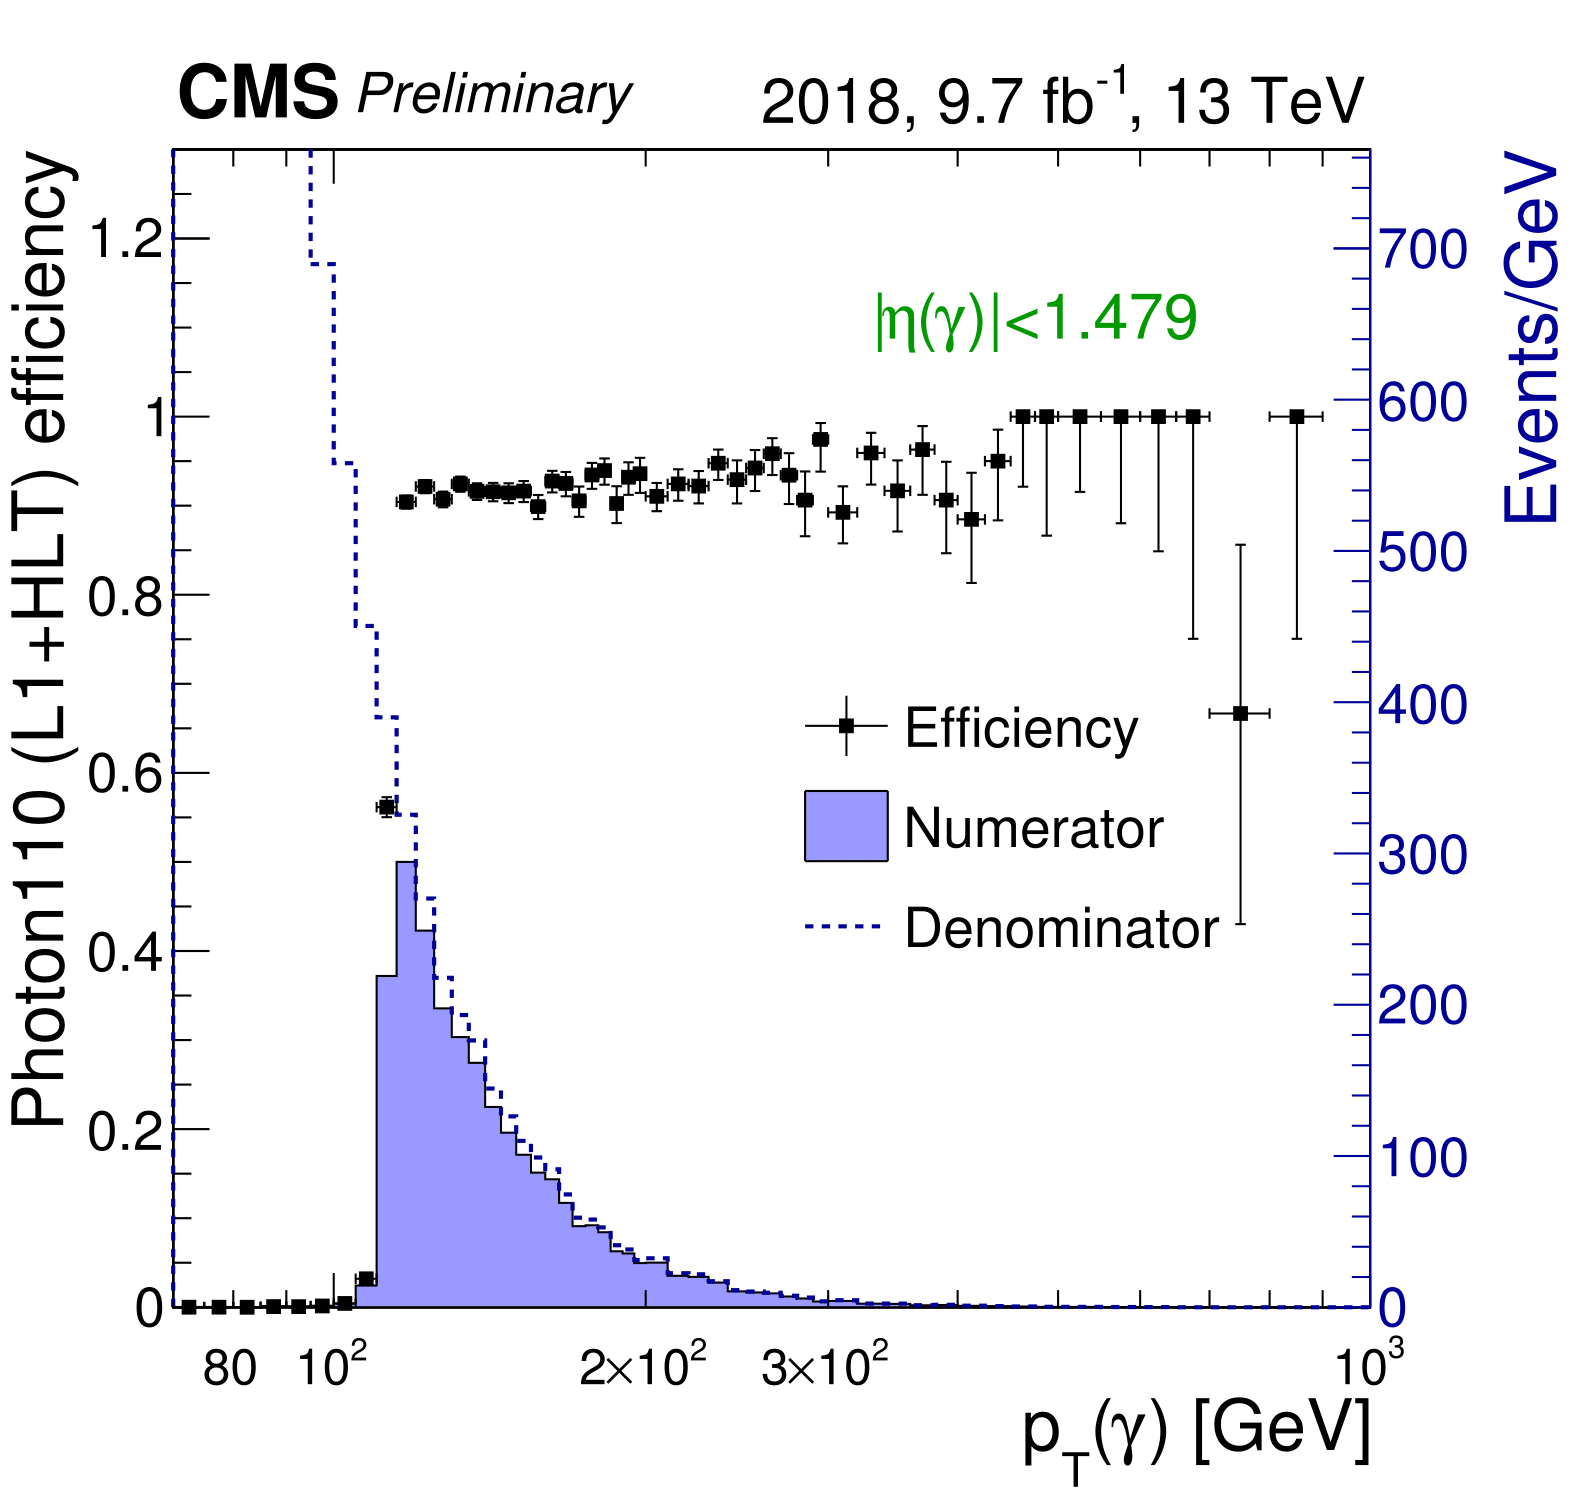

Source data for this figure (header and first rows):
momentum, efficiency
72.55, 0
82.41, 0
87.62, 0
97.67, 0.002387
102.4, 0.002387
107.3, 0.03103
111.7, 0.5609
116.9, 0.9021
122, 0.9212
126.7, 0.9069
132.1, 0.9236
136.6, 0.9165
141.8, 0.9165
152.2, 0.9165
157.4, 0.8998
161.9, 0.9284
166.5, 0.9236
171.3, 0.9045
177, 0.9332
182.1, 0.9403
186.5, 0.9021
191.8, 0.9308
196.4, 0.9356
204, 0.9093
213.8, 0.9236
224.2, 0.9236
233.9, 0.9475
242.9, 0.9284
253.4, 0.9403
264.4, 0.9618
273.3, 0.9356
283.8, 0.9045
291.9, 0.9737
309, 0.895
328.5, 0.9594
347.7, 0.9165
367.8, 0.9642
387.5, 0.9069
410.1, 0.8854
433.9, 0.9499
459.1, 1
485.8, 1
570.4, 1
669.6, 1.002
620.9, 1
521.5, 1
744, 0.6683
843.8, 1
